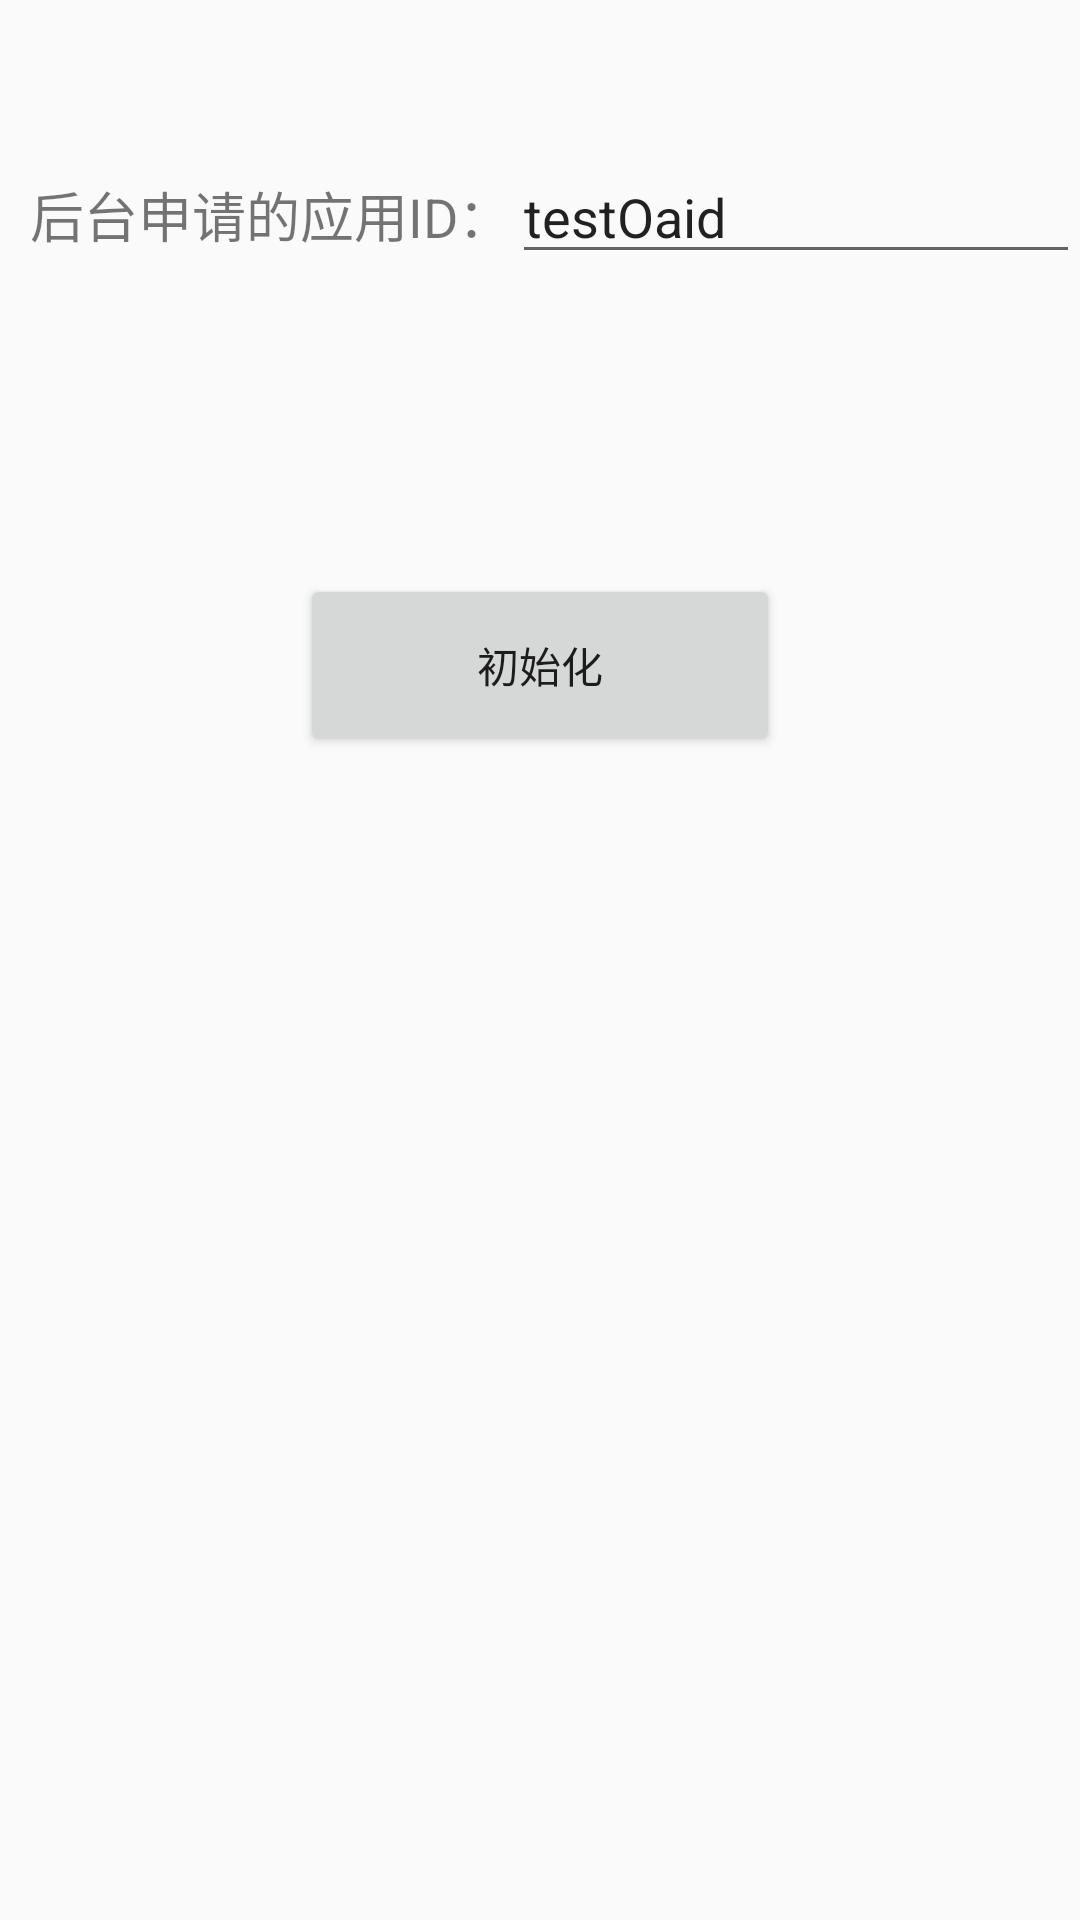

The Android layout XML behind this screen, and the referenced resources:
<!-- AndroidManifest.xml: application theme AppTheme -->
<!-- res/layout/activity_init.xml -->
<?xml version="1.0" encoding="utf-8"?>
<FrameLayout xmlns:android="http://schemas.android.com/apk/res/android"
    android:layout_width="match_parent"
    android:layout_height="match_parent"
    >
    <LinearLayout
        android:layout_width="match_parent"
        android:layout_height="match_parent"
        android:orientation="vertical">
    <LinearLayout
        android:id="@+id/content_layout"
        android:layout_width="match_parent"
        android:layout_height="wrap_content"
        android:layout_marginTop="50dp"
        android:orientation="horizontal">

        <TextView
            android:layout_width="wrap_content"
            android:layout_height="wrap_content"
            android:layout_marginLeft="10dp"
            android:text="后台申请的应用ID："
            android:textSize="18dp" />

        <EditText
            android:id="@+id/posId"
            android:layout_width="match_parent"
            android:layout_height="wrap_content"
            android:inputType="text"
            android:text="testOaid" />
    </LinearLayout>


    <Button
        android:id="@+id/btn_loadAndShow"
        android:layout_width="match_parent"
        android:layout_height="wrap_content"
        android:layout_margin="100dp"
        android:gravity="center_horizontal"
        android:padding="20dp"
        android:text="初始化"
        android:textSize="14sp"
        android:onClick="onClick"/>
    </LinearLayout>

    <ProgressBar
        android:id="@+id/progressBar"
        android:layout_width="wrap_content"
        android:layout_height="wrap_content"
        android:layout_gravity="center"
        android:visibility="gone"/>

</FrameLayout>
<!-- resources referenced by this layout -->
<resources>
  <style name="AppTheme" parent="Theme.AppCompat.Light.DarkActionBar">
          
          <item name="colorPrimary">@color/colorPrimary</item>
          <item name="colorPrimaryDark">@color/colorPrimaryDark</item>
          <item name="colorAccent">@color/colorAccent</item>
      </style>
  <!-- not gathered from this repository: default colours our renderer supplied (Android Studio template values) -->
  <color name="colorPrimary">#FF6200EE</color>
  <color name="colorPrimaryDark">#FF3700B3</color>
  <color name="colorAccent">#FF03DAC5</color>
</resources>
